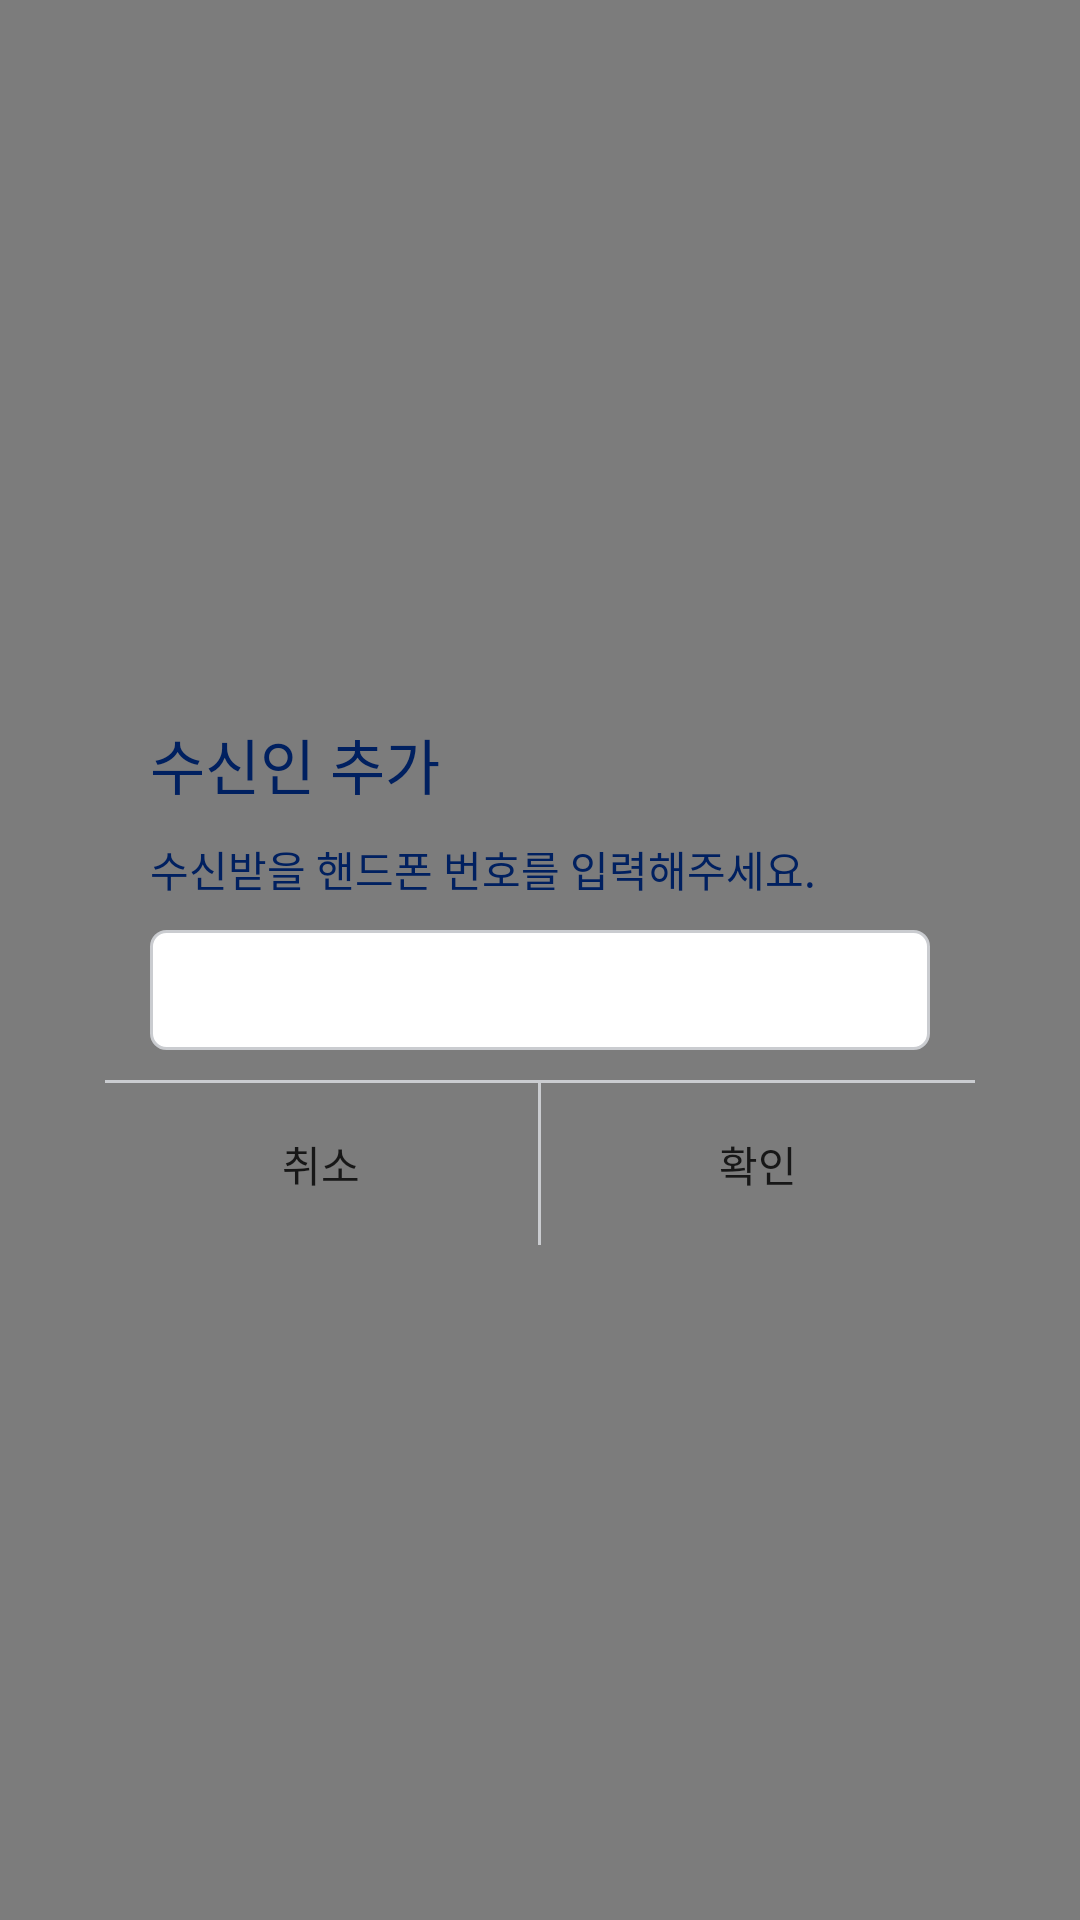

Layout XML and referenced resources for this Android screen:
<!-- AndroidManifest.xml: application theme AppTheme -->
<!-- res/layout/dialog_receive_user.xml -->
<?xml version="1.0" encoding="utf-8"?>
<layout xmlns:android="http://schemas.android.com/apk/res/android">

    <data>

        <import type="android.view.View" />

        <variable
            name="dialog"
            type="kr.brainylab.view.dailog.ReceiveUserDialog" />
    </data>

    <RelativeLayout
        android:id="@+id/rly_background"
        android:layout_width="fill_parent"
        android:layout_height="fill_parent"
        android:background="@color/color_66000000">

        <LinearLayout
            android:layout_width="match_parent"
            android:layout_height="wrap_content"
            android:layout_centerInParent="true"
            android:layout_marginLeft="35dp"
            android:layout_marginRight="35dp"
            android:background="@drawable/xml_img_ffffff_round5"
            android:orientation="vertical">

            <TextView
                android:id="@+id/tv_title"
                android:layout_width="wrap_content"
                android:layout_height="wrap_content"
                android:layout_marginLeft="15dp"
                android:layout_marginTop="15dp"
                android:fontFamily="@font/notosanskrbold"
                android:text="@string/receive_user_add"
                android:textColor="@color/color_002060"
                android:textSize="20sp" />

            <LinearLayout
                android:layout_width="match_parent"
                android:layout_height="40dp"
                android:layout_marginTop="10dp"
                android:orientation="horizontal"
                android:weightSum="3"
                android:visibility="gone">

                <RelativeLayout
                    android:id="@+id/rly_web"
                    android:layout_width="0dp"
                    android:layout_height="match_parent"
                    android:layout_weight="1"
                    android:visibility="visible">

                    <LinearLayout
                        android:layout_width="wrap_content"
                        android:layout_height="wrap_content"
                        android:layout_centerInParent="true"
                        android:orientation="horizontal">

                        <ImageView
                            android:id="@+id/iv_web"
                            android:layout_width="wrap_content"
                            android:layout_height="wrap_content"
                            android:background="@drawable/ic_option_off1" />

                        <TextView
                            android:layout_width="wrap_content"
                            android:layout_height="wrap_content"
                            android:layout_marginLeft="10dp"
                            android:fontFamily="@font/notosanskrregular"
                            android:text="@string/web_sms"
                            android:textColor="@color/color_171717"
                            android:textSize="12sp" />

                    </LinearLayout>
                </RelativeLayout>

            </LinearLayout>

            <TextView
                android:layout_width="wrap_content"
                android:layout_height="wrap_content"
                android:layout_marginLeft="15dp"
                android:layout_marginTop="10dp"
                android:fontFamily="@font/notosanskrregular"
                android:text="@string/input_receive_user"
                android:textColor="@color/color_002060"
                android:textSize="14sp" />

            <EditText
                android:id="@+id/edt_content"
                android:layout_width="match_parent"
                android:layout_height="40dp"
                android:layout_marginLeft="15dp"
                android:layout_marginTop="10dp"
                android:layout_marginRight="15dp"
                android:background="@drawable/xml_color_border_round"
                android:fontFamily="@font/notosanskrregular"
                android:inputType="number"
                android:maxLength="11"
                android:paddingLeft="10dp"
                android:paddingRight="10dp"
                android:textColor="@color/color_171717"
                android:textSize="14sp" />

            <ImageView
                android:layout_width="match_parent"
                android:layout_height="1dp"
                android:layout_marginTop="10dp"
                android:background="@color/color_caccd0" />

            <LinearLayout
                android:layout_width="match_parent"
                android:layout_height="54dp"
                android:orientation="horizontal"
                android:weightSum="2">

                <TextView
                    android:id="@+id/btn_cancel"
                    android:layout_width="0dp"
                    android:layout_height="match_parent"
                    android:layout_weight="1"
                    android:fontFamily="@font/notosanskrbold"
                    android:gravity="center"
                    android:text="@string/cancel"
                    android:textColor="@color/color_171717"
                    android:textSize="14sp" />

                <ImageView
                    android:layout_width="1dp"
                    android:layout_height="match_parent"
                    android:background="@color/color_caccd0" />

                <TextView
                    android:id="@+id/btn_confirm"
                    android:layout_width="0dp"
                    android:layout_height="match_parent"
                    android:layout_weight="1"
                    android:fontFamily="@font/notosanskrbold"
                    android:gravity="center"
                    android:text="@string/confirm"
                    android:textColor="@color/color_171717"
                    android:textSize="14sp" />
            </LinearLayout>

        </LinearLayout>
    </RelativeLayout>

</layout>
<!-- resources referenced by this layout -->
<resources>
  <color name="color_002060">#002060</color>
  <color name="color_171717">#171717</color>
  <color name="color_66000000">#80000000</color>
  <color name="color_caccd0">#caccd0</color>
  <!-- drawable ic_option_off1: png bitmap (drawable-xxhdpi, 19467 bytes) -->
  <!-- drawable xml_color_border_round (drawable) -->
  <?xml version="1.0" encoding="utf-8"?>
  <shape xmlns:android="http://schemas.android.com/apk/res/android"
      android:shape="rectangle">
  
      <corners android:radius="5dp" />
  
      <solid android:color="#ffffff" />
  
      <stroke android:color="#caccd0" android:width="1dp"/>
  </shape>
  <string name="alarm_talk">알림톡</string>
  <string name="cancel">취소</string>
  <string name="confirm">확인</string>
  <string name="input_receive_user">수신받을 핸드폰 번호를 입력해주세요.</string>
  <string name="receive_user_add">수신인 추가</string>
  <string name="web_sms">Cloud SMS</string>
  <style name="AppTheme" parent="Theme.AppCompat.Light.NoActionBar">
          
          <item name="colorPrimary">@color/colorPrimary</item>
          <item name="colorPrimaryDark">@color/colorPrimaryDark</item>
          <item name="colorAccent">@color/colorAccent</item>
      </style>
  <color name="colorPrimary">#156aee</color>
  <color name="colorPrimaryDark">#156aee</color>
  <color name="colorAccent">#156aee</color>
</resources>
